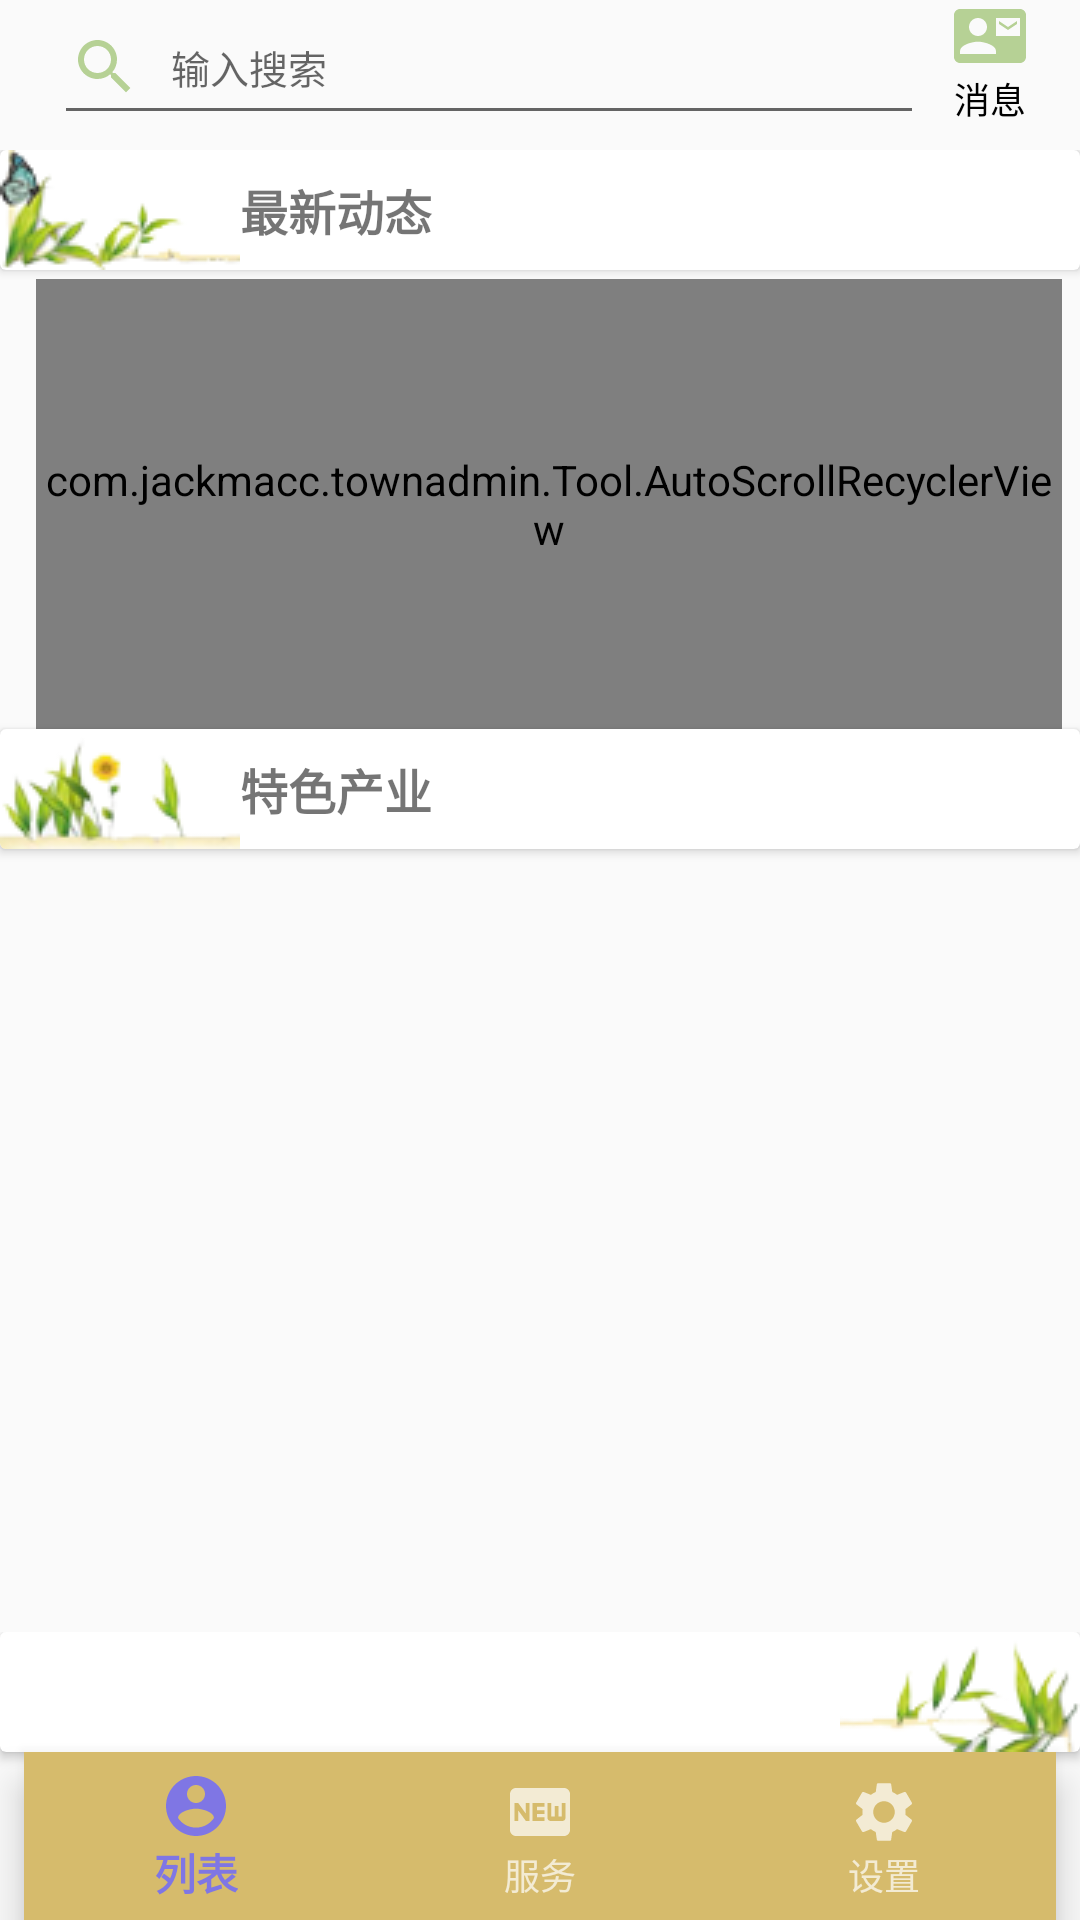

The Android layout XML behind this screen, and the referenced resources:
<!-- AndroidManifest.xml: application theme AppTheme -->
<!-- res/layout/activity_home_page.xml -->
<?xml version="1.0" encoding="utf-8"?>
<androidx.constraintlayout.widget.ConstraintLayout
    xmlns:android="http://schemas.android.com/apk/res/android"
    xmlns:app="http://schemas.android.com/apk/res-auto"
    xmlns:tools="http://schemas.android.com/tools"
    android:layout_width="match_parent"
    android:layout_height="match_parent"
    tools:context=".home_page">

    <include
        android:id="@+id/titlebar"
        layout="@layout/titlebar"
        android:layout_width="match_parent"
        android:layout_height="50dp"
        android:layout_marginStart="8dp"
        android:layout_marginTop="4dp"
        android:layout_marginEnd="8dp" />


    <ScrollView
        android:layout_width="match_parent"
        android:layout_height="575dp"
        app:layout_constraintBottom_toTopOf="@+id/linearLayout2"
        app:layout_constraintTop_toBottomOf="@+id/titlebar"
        app:layout_constraintVertical_bias="0.0"
        tools:layout_editor_absoluteX="-32dp">


        <LinearLayout
            android:id="@+id/linearLayout"
            android:layout_width="match_parent"
            android:layout_height="wrap_content"

            android:orientation="vertical"
            app:layout_constraintBottom_toTopOf="@+id/linearLayout2"
            app:layout_constraintTop_toTopOf="parent"
            app:layout_constraintVertical_bias="0.0">


            <androidx.cardview.widget.CardView


                android:layout_width="match_parent"
                android:layout_height="40dp">

                <TextView
                    android:layout_width="match_parent"
                    android:layout_height="match_parent"
                    android:drawableLeft="@drawable/titlle_left_fly"
                    android:gravity="center_vertical"
                    android:text="最新动态"
                    android:textSize="16sp"
                    android:textStyle="bold" />


            </androidx.cardview.widget.CardView>


            <com.example.townadmin.Tool.AutoScrollRecyclerView
                android:id="@+id/Servernews_swiper_rv"
                android:layout_width="match_parent"
                android:layout_height="150dp"
                android:layout_marginStart="12dp"
                android:layout_marginTop="3dp"
                android:layout_marginEnd="6dp" />

            <androidx.cardview.widget.CardView


                android:layout_width="match_parent"
                android:layout_height="40dp">

                <TextView
                    android:layout_width="match_parent"
                    android:layout_height="match_parent"
                    android:drawableLeft="@drawable/titlle_left"
                    android:gravity="center_vertical"
                    android:text="特色产业"
                    android:textSize="16sp"
                    android:textStyle="bold" />


            </androidx.cardview.widget.CardView>

            <androidx.recyclerview.widget.RecyclerView
                android:id="@+id/product_shopcard_rv"
                android:layout_width="match_parent"
                android:layout_height="match_parent"
                android:layout_marginStart="10dp"
                android:layout_marginTop="3dp"
                android:layout_marginEnd="6dp"
                android:layout_marginBottom="30dp"


                />


        </LinearLayout>


    </ScrollView>

    <LinearLayout
        android:id="@+id/linearLayout2"
        android:layout_width="match_parent"
        android:layout_height="wrap_content"
        app:layout_constraintBottom_toBottomOf="parent"
        app:layout_constraintEnd_toEndOf="parent"
        app:layout_constraintHorizontal_bias="0.0"

        app:layout_constraintStart_toStartOf="parent"

        android:orientation="vertical">



            <androidx.cardview.widget.CardView


                android:layout_width="match_parent"
                android:layout_height="40dp">

                <TextView
                    android:layout_width="match_parent"
                    android:layout_height="match_parent"
                    android:drawableRight="@drawable/titlle_right_end2"
                    android:gravity="center_vertical"
                    android:text=""

                    android:textSize="16sp"
                    android:textStyle="bold" />


            </androidx.cardview.widget.CardView>



        <com.google.android.material.bottomnavigation.BottomNavigationView

            android:id="@+id/maninfoPage_bottomNavigation"
            android:layout_width="match_parent"
            android:layout_height="wrap_content"

            android:layout_marginStart="8dp"
            android:layout_marginEnd="8dp"

            android:background="@color/endblue"
            android:theme="@style/MyAppBarLayoutTheme"

            app:menu="@menu/product_home_menu" />


    </LinearLayout>


</androidx.constraintlayout.widget.ConstraintLayout>
<!-- res/layout/titlebar.xml (included above) -->
<?xml version="1.0" encoding="utf-8"?>
<LinearLayout
    xmlns:android="http://schemas.android.com/apk/res/android"
    android:layout_width="match_parent"
    android:layout_height="match_parent"

    android:orientation="horizontal">


    <EditText
        android:layout_width="wrap_content"
        android:layout_height="45dp"
        android:id="@+id/tv_search_home"
        android:layout_gravity="center_horizontal"
        android:layout_marginLeft="10dp"
        android:layout_weight="1"
        android:drawableLeft="@drawable/ic_baseline_search_24"
        android:drawablePadding="10dp"
        android:gravity="center_vertical"
        android:padding="5dp"
        android:hint="输入搜索"
        android:textSize="13sp"
        />

    <TextView
        android:layout_width="wrap_content"
        android:layout_height="45dp"
        android:layout_gravity="center_horizontal"
        android:layout_margin="10dp"
        android:textSize="12sp"
        android:drawableTop="@drawable/ic_baseline_contact_mail_24"
        android:text="消息"
        android:textColor="#000"/>





</LinearLayout>
<!-- resources referenced by this layout -->
<resources>
  <color name="endblue">#D6BB6C</color>
  <!-- drawable ic_baseline_contact_mail_24 (drawable) -->
  <vector android:height="24dp" android:tint="#B6D195"
      android:viewportHeight="24" android:viewportWidth="24"
      android:width="24dp" xmlns:android="http://schemas.android.com/apk/res/android">
      <path android:fillColor="@android:color/white" android:pathData="M21,8L21,7l-3,2 -3,-2v1l3,2 3,-2zM22,3L2,3C0.9,3 0,3.9 0,5v14c0,1.1 0.9,2 2,2h20c1.1,0 1.99,-0.9 1.99,-2L24,5c0,-1.1 -0.9,-2 -2,-2zM8,6c1.66,0 3,1.34 3,3s-1.34,3 -3,3 -3,-1.34 -3,-3 1.34,-3 3,-3zM14,18L2,18v-1c0,-2 4,-3.1 6,-3.1s6,1.1 6,3.1v1zM22,12h-8L14,6h8v6z"/>
  </vector>
  <!-- drawable ic_baseline_search_24 (drawable) -->
  <vector android:height="24dp" android:tint="#B6D195"
      android:viewportHeight="24" android:viewportWidth="24"
      android:width="24dp" xmlns:android="http://schemas.android.com/apk/res/android">
      <path android:fillColor="@android:color/white" android:pathData="M15.5,14h-0.79l-0.28,-0.27C15.41,12.59 16,11.11 16,9.5 16,5.91 13.09,3 9.5,3S3,5.91 3,9.5 5.91,16 9.5,16c1.61,0 3.09,-0.59 4.23,-1.57l0.27,0.28v0.79l5,4.99L20.49,19l-4.99,-5zM9.5,14C7.01,14 5,11.99 5,9.5S7.01,5 9.5,5 14,7.01 14,9.5 11.99,14 9.5,14z"/>
  </vector>
  <!-- drawable titlle_left: png bitmap (drawable-mdpi, 7429 bytes) -->
  <!-- drawable titlle_left_fly: png bitmap (drawable-mdpi, 4819 bytes) -->
  <!-- drawable titlle_right_end2: png bitmap (drawable-mdpi, 5136 bytes) -->
  <style name="MyAppBarLayoutTheme" parent="@style/ThemeOverlay.AppCompat.Dark.ActionBar">
          <item name="colorControlHighlight">@color/colorAccent</item>
      </style>
  <style name="AppTheme" parent="Theme.AppCompat.Light.DarkActionBar">
          
          <item name="colorPrimary">@color/colorPrimary</item>
          <item name="colorPrimaryDark">@color/colorPrimaryDark</item>
          <item name="colorAccent">@color/colorAccent</item>
  
          <item name="civ_border_color">@color/startblue</item>
      </style>
  <color name="colorAccent">#FF5722</color>
  <color name="colorPrimary">#7F76E4</color>
  <color name="colorPrimaryDark">#D6BB6C</color>
  <color name="startblue">#7F76E4</color>
</resources>
